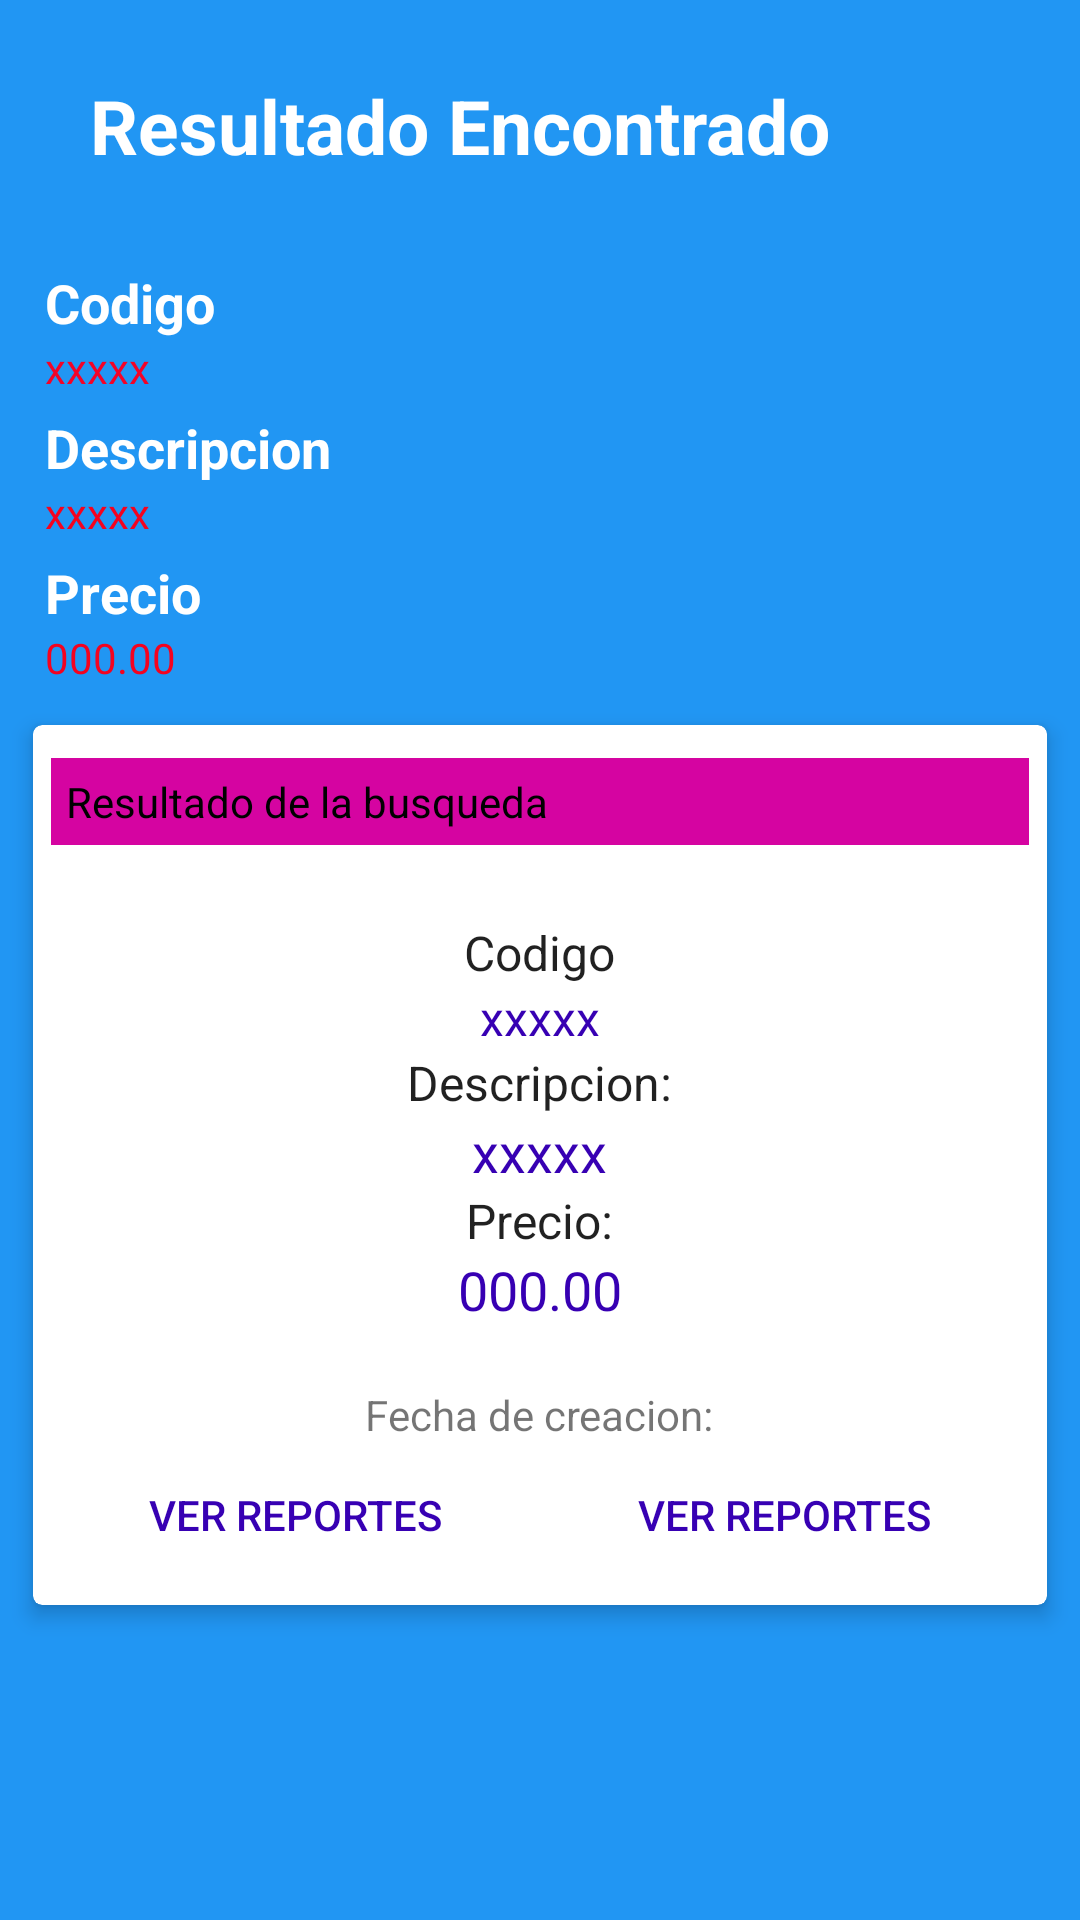

Android layout source for this screen:
<!-- AndroidManifest.xml: application theme Theme.CrudSQLite -->
<!-- res/layout/activity_detalles_articulos.xml -->
<?xml version="1.0" encoding="utf-8"?>
<LinearLayout xmlns:android="http://schemas.android.com/apk/res/android"
    xmlns:app="http://schemas.android.com/apk/res-auto"
    xmlns:tools="http://schemas.android.com/tools"
    android:layout_width="match_parent"
    android:layout_height="match_parent"
    android:orientation="vertical"
    android:background="#2196F3"
    tools:context=".DetallesArticulos">

    <LinearLayout
        android:layout_width="match_parent"
        android:layout_height="wrap_content"
        android:orientation="vertical"
        android:layout_marginTop="25dp"
        android:layout_marginLeft="15dp">

        <ImageView
            android:layout_width="wrap_content"
            android:layout_height="wrap_content"
            android:src="@drawable/ic_search"/>

        <TextView
            android:layout_width="match_parent"
            android:layout_height="wrap_content"
            android:text="Resultado Encontrado"
            android:textSize="25sp"
            android:textStyle="bold"
            android:layout_marginBottom="30dp"
            android:layout_marginLeft="15dp"
            android:layout_marginRight="15dp"
            android:textColor="#fff"
            />

</LinearLayout>

    <ScrollView
        android:layout_width="match_parent"
        android:layout_height="match_parent">

        <LinearLayout
            android:layout_width="match_parent"
            android:layout_height="match_parent"
            android:orientation="vertical">

            <TextView
                android:layout_width="match_parent"
                android:layout_height="wrap_content"
                android:text="Codigo"
                android:layout_marginLeft="15dp"
                android:layout_marginRight="15dp"
                android:textStyle="bold"
                android:textSize="18dp"
                android:textColor="#fff"
                />

            <TextView
                android:id="@+id/tv_codigo"
                android:layout_width="match_parent"
                android:layout_height="wrap_content"
                android:text="xxxxx"
                android:layout_marginBottom="5dp"
                android:layout_marginLeft="15dp"
                android:layout_marginRight="15dp"
                android:textColor="#F40327"
                />

            <TextView
                android:layout_width="match_parent"
                android:layout_height="wrap_content"
                android:text="Descripcion"
                android:layout_marginLeft="15dp"
                android:layout_marginRight="15dp"
                android:textSize="18dp"
                android:textStyle="bold"
                android:textColor="#fff"
                />

            <TextView
                android:id="@+id/tv_descripcion"
                android:layout_width="match_parent"
                android:layout_height="wrap_content"
                android:text="xxxxx"
                android:layout_marginBottom="5dp"
                android:layout_marginLeft="15dp"
                android:layout_marginRight="15dp"
                android:textColor="#F4031F"
                />

            <TextView
                android:layout_width="match_parent"
                android:layout_height="wrap_content"
                android:text="Precio"
                android:layout_marginLeft="15dp"
                android:layout_marginRight="15dp"
                android:textSize="18dp"
                android:textStyle="bold"
                android:textColor="#fff"
                />

            <TextView
                android:id="@+id/tv_precio"
                android:layout_width="match_parent"
                android:layout_height="wrap_content"
                android:text="000.00"
                android:layout_marginLeft="15dp"
                android:layout_marginRight="15dp"
                android:textColor="#F4031F"
                />

            <androidx.cardview.widget.CardView
                android:layout_width="match_parent"
                android:layout_height="wrap_content"
                app:cardUseCompatPadding="true"
                app:cardElevation="4dp"
                app:cardCornerRadius="3dp"
                android:layout_margin="6dp">

                <LinearLayout
                    android:id="@+id/linearLayout"
                    android:layout_width="match_parent"
                    android:layout_height="wrap_content"
                    android:orientation="vertical"
                    android:padding="6dp"
                    android:gravity="center">

                    <LinearLayout
                        android:layout_width="match_parent"
                        android:layout_height="wrap_content"
                        android:orientation="horizontal"
                        android:layout_marginTop="5dp"
                        android:layout_marginLeft="0dp"
                        android:background="#D504A1">

                        <ImageView
                            android:layout_width="wrap_content"
                            android:layout_height="wrap_content"
                            android:src="@drawable/ic_search"/>

                        <TextView
                            android:id="@+id/tvInformld"
                            android:layout_width="match_parent"
                            android:layout_height="wrap_content"
                            android:textColor="#000"
                            android:text="Resultado de la busqueda"
                            android:padding="5dp"/>

                    </LinearLayout>

                    <TextView
                        android:id="@+id/tvUserName"
                        android:layout_width="wrap_content"
                        android:layout_height="wrap_content"
                        android:textAppearance="@android:style/TextAppearance"
                        android:text="Codigo"
                        android:layout_marginTop="25dp"
                        />

                    <TextView
                        android:id="@+id/tv_codigo1"
                        android:layout_width="wrap_content"
                        android:layout_height="wrap_content"
                        android:textColor="@color/colorPrimaryDark"
                        android:textAppearance="@android:style/TextAppearance"
                        android:text="xxxxx"
                        />

                    <TextView
                        android:id="@+id/tvUserName1"
                        android:layout_width="wrap_content"
                        android:layout_height="wrap_content"
                        android:textAppearance="@android:style/TextAppearance"
                        android:text="Descripcion:"
                        />

                    <TextView
                        android:id="@+id/tv_descripcion1"
                        android:layout_width="wrap_content"
                        android:layout_height="wrap_content"
                        android:textColor="@color/colorPrimaryDark"
                        android:textAppearance="@style/Base.TextAppearance.AppCompat.Medium"
                        android:text="xxxxx"
                        />

                    <TextView
                        android:id="@+id/tvUserName2"
                        android:layout_width="wrap_content"
                        android:layout_height="wrap_content"
                        android:textAppearance="@android:style/TextAppearance"
                        android:text="Precio:"
                        />

                    <TextView
                        android:id="@+id/tv_precio1"
                        android:layout_width="wrap_content"
                        android:layout_height="wrap_content"
                        android:textColor="@color/colorPrimaryDark"
                        android:textAppearance="@style/Base.TextAppearance.AppCompat.Medium"
                        android:text="000.00"
                        />

                    <TextView
                        android:id="@+id/tv_fecha"
                        android:layout_width="wrap_content"
                        android:layout_height="wrap_content"
                        android:text="Fecha de creacion:"
                        android:layout_marginTop="20dp"
                        />

                    <LinearLayout
                        android:layout_width="match_parent"
                        android:layout_height="wrap_content"
                        android:orientation="horizontal">

                        <Button
                            style="@style/Widget.AppCompat.Button.Borderless.Colored"
                            android:id="@+id/btnGoToReports"
                            android:layout_width="0dp"
                            android:layout_height="wrap_content"
                            android:layout_weight="1"
                            android:text="Ver Reportes"
                            android:textColor="@color/colorPrimaryDark"
                            />


                        <Button
                            style="@style/Widget.AppCompat.Button.Borderless.Colored"
                            android:id="@+id/btnEditInform"
                            android:layout_width="0dp"
                            android:layout_height="wrap_content"
                            android:layout_weight="1"
                            android:text="Ver Reportes"
                            android:textColor="@color/colorPrimaryDark"
                            />

                        

                    </LinearLayout>

                </LinearLayout>

            </androidx.cardview.widget.CardView>

        </LinearLayout>

    </ScrollView>

</LinearLayout>
<!-- resources referenced by this layout -->
<resources>
  <style name="Theme.CrudSQLite" parent="Theme.MaterialComponents.DayNight.DarkActionBar">
          
          <item name="colorPrimary">@color/purple_500</item>
          <item name="colorPrimaryVariant">@color/purple_700</item>
          <item name="colorOnPrimary">@color/white</item>
          
          <item name="colorSecondary">@color/teal_200</item>
          <item name="colorSecondaryVariant">@color/teal_700</item>
          <item name="colorOnSecondary">@color/black</item>
          
          <item name="android:statusBarColor" tools:targetApi="l">?attr/colorPrimaryVariant</item>
          
      </style>
  <!-- not gathered from this repository: default colours our renderer supplied (Android Studio template values) -->
  <color name="purple_500">#FF6200EE</color>
  <color name="purple_700">#FF3700B3</color>
  <color name="teal_200">#FF03DAC5</color>
  <color name="teal_700">#FF018786</color>
  <color name="black">#FF000000</color>
  <color name="white">#FFFFFFFF</color>
  <color name="colorPrimaryDark">#FF3700B3</color>
</resources>
